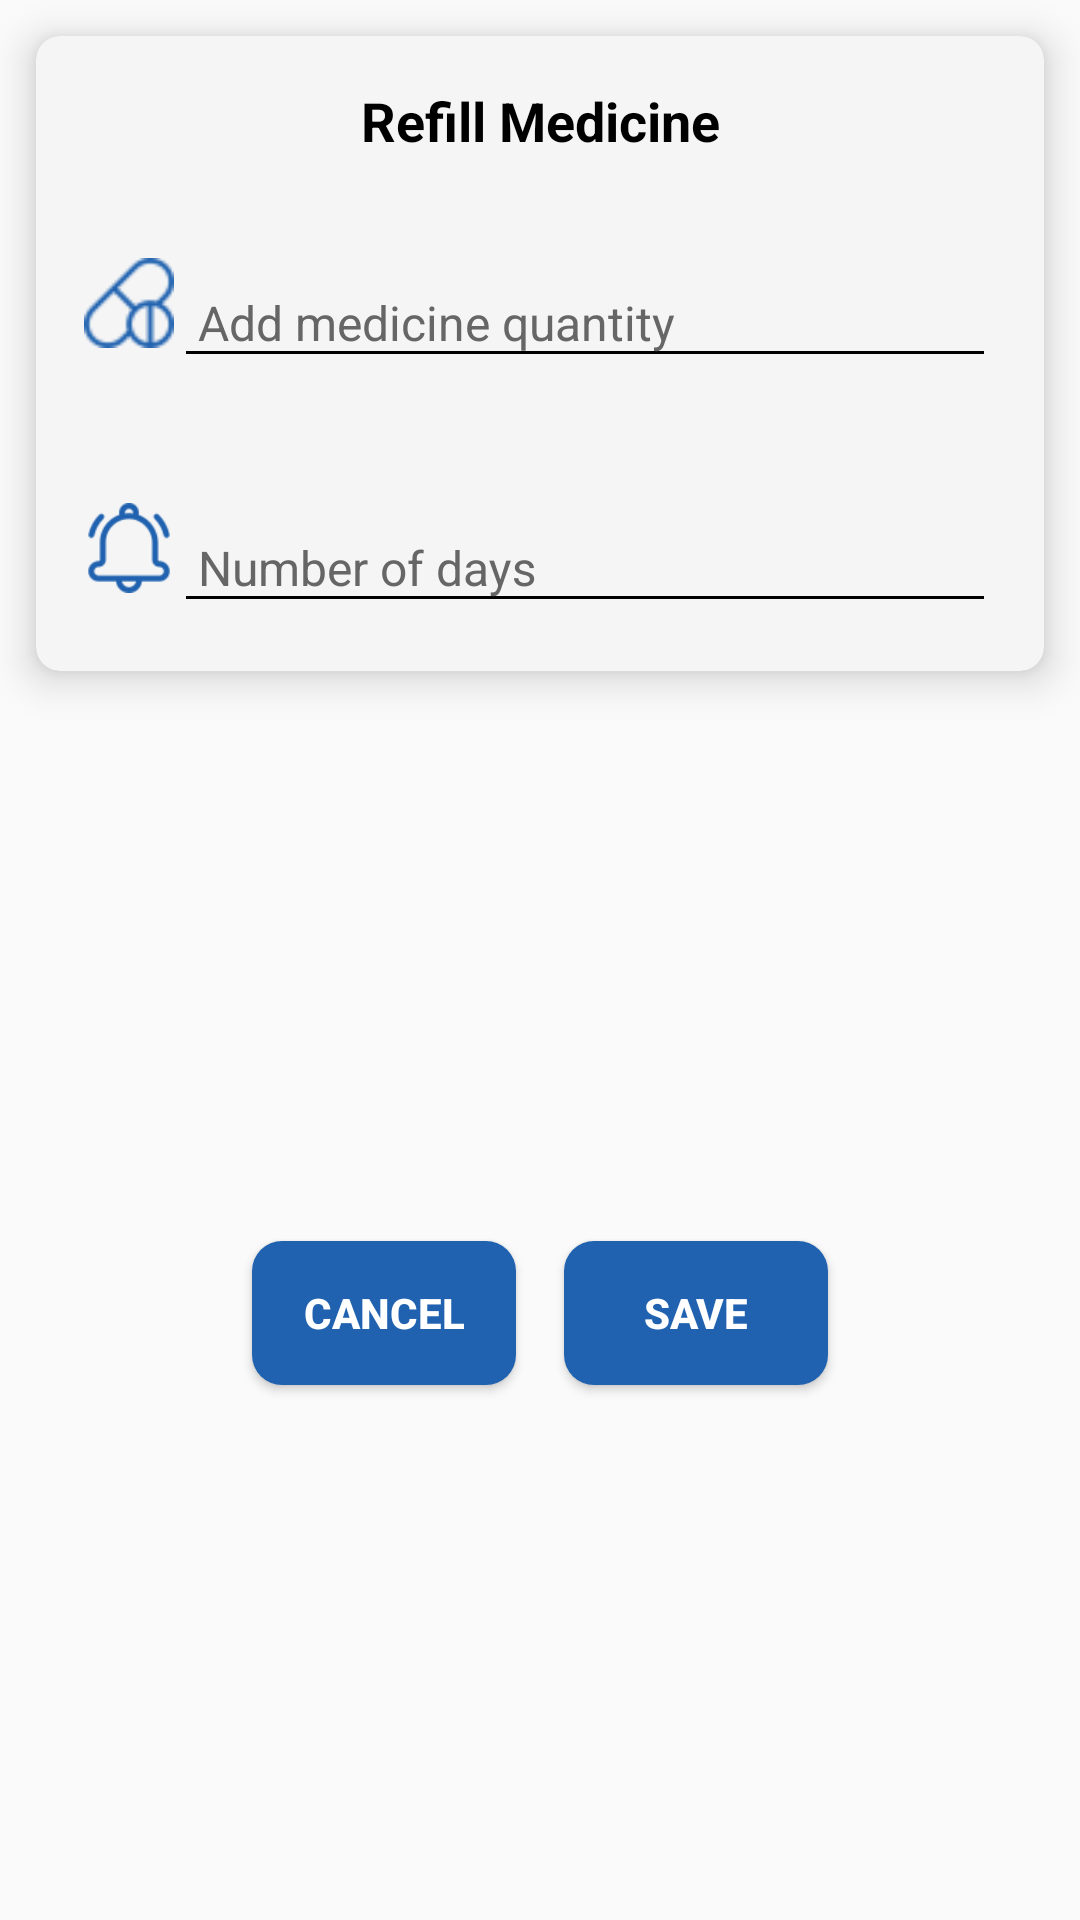

Here is an Android app screen rendered from its layout file. Give the layout XML and the strings, colors and styles it references.
<!-- AndroidManifest.xml: application theme Theme.MyApp -->
<!-- res/layout/refill_item.xml -->
<?xml version="1.0" encoding="utf-8"?>
<LinearLayout xmlns:android="http://schemas.android.com/apk/res/android"
    android:layout_width="match_parent"
    android:layout_height="wrap_content"
    android:id="@+id/refill_layout"
    xmlns:app="http://schemas.android.com/apk/res-auto"
    android:orientation="vertical">

    <androidx.cardview.widget.CardView
        android:id="@+id/cardV1"
        android:layout_width="match_parent"
        android:layout_height="wrap_content"
        android:layout_margin="12dp"
        app:cardCornerRadius="8dp"
        app:cardElevation="8dp"
        app:cardBackgroundColor="@color/offWhite">

        <LinearLayout
            android:layout_width="match_parent"
            android:layout_height="wrap_content"
            android:orientation="vertical">

            <TextView
                android:id="@+id/refill_title"
                android:layout_width="match_parent"
                android:layout_height="wrap_content"
                android:layout_marginTop="8dp"
                android:padding="8dp"
                android:layout_gravity="center"
                android:gravity="center"
                android:text="Refill Medicine"
                android:textColor="@color/black"
                android:textSize="18dp"
                android:textStyle="bold" />

            <LinearLayout
                android:layout_width="match_parent"
                android:layout_height="wrap_content"
                android:visibility="gone"
                android:orientation="horizontal">

                <ImageView
                    android:id="@+id/imgR1"
                    android:layout_width="30dp"
                    android:layout_height="30dp"
                    android:layout_margin="8dp"
                    android:layout_gravity="center"
                    android:src="@drawable/kkk"
                    app:tint="@color/brown" />

                <TextView
                    android:id="@+id/tvtxt"
                    android:layout_width="match_parent"
                    android:layout_height="wrap_content"

                    android:padding="8dp"
                    android:text="name"
                    android:textColor="@color/gray"
                    android:textSize="18dp"
                    android:textStyle="bold" />
            </LinearLayout>

            <LinearLayout
                android:layout_width="match_parent"
                android:layout_height="wrap_content"
                android:layout_margin="8dp"
                android:layout_marginTop="20dp"
                android:orientation="horizontal"
                android:padding="8dp">

                <ImageView
                    android:id="@+id/imgR2"
                    android:layout_width="30dp"
                    android:layout_height="30dp"
                    android:layout_gravity="center"
                    android:src="@drawable/drugs"
                    app:tint="@color/brown" />

                <com.google.android.material.textfield.TextInputLayout
                    android:id="@+id/pillsNameError"
                    android:layout_width="match_parent"
                    android:theme="@style/EditTheme"

                    android:layout_height="wrap_content"
                    android:textColorHint="@color/gray">


                    <com.google.android.material.textfield.TextInputEditText
                        android:id="@+id/etpills"
                        android:layout_width="match_parent"
                        android:layout_height="wrap_content"
                        android:hint="Add medicine quantity"
                        android:inputType="number"
                        android:maxLength="3"
                        android:maxLines="1"
                        android:theme="@style/EditTheme"
                        android:paddingLeft="8dp"
                        android:textColor="@color/gray"
                        android:textSize="16sp"
                        app:hintTextColor="@color/gray"/>

                </com.google.android.material.textfield.TextInputLayout>
            </LinearLayout>

            <LinearLayout
                android:layout_width="match_parent"
                android:layout_height="wrap_content"
                android:layout_margin="8dp"
                android:layout_marginTop="20dp"
                android:orientation="horizontal"
                android:padding="8dp">

                <ImageView
                    android:id="@+id/imgR3"

                    android:layout_width="30dp"
                    android:layout_height="30dp"
                    android:layout_gravity="center"
                    android:src="@drawable/aaa"
                    app:tint="@color/brown" />

                <com.google.android.material.textfield.TextInputLayout
                    android:id="@+id/notifyNameError"
                    android:layout_width="match_parent"
                    android:layout_height="wrap_content"
                    android:textColorHint="@color/gray"
                    app:hintTextColor="@color/gray">

                    <com.google.android.material.textfield.TextInputEditText
                        android:id="@+id/etnotify"
                        android:layout_width="match_parent"
                        android:layout_height="wrap_content"
                        android:hint="Number of days"
                        android:inputType="number"
                        android:maxLength="3"
                        android:theme="@style/EditTheme"
                        android:digits=" 12345678910"
                        android:maxLines="1"
                        android:paddingLeft="8dp"
                        android:textColor="@color/gray"
                        android:textSize="16sp" />


                </com.google.android.material.textfield.TextInputLayout>
            </LinearLayout>




        </LinearLayout>
    </androidx.cardview.widget.CardView>


    <LinearLayout
        android:layout_width="match_parent"
        android:layout_height="match_parent"
        android:orientation="horizontal"
        android:weightSum="1"
        android:gravity="center">

        <Button

            android:id="@+id/btnCancel"
            android:layout_width="wrap_content"
            android:layout_height="wrap_content"
            android:layout_gravity="center"
            android:layout_margin="8dp"
            android:background="@drawable/custom_button"
            android:padding="8dp"
            android:text="Cancel"
            android:textColor="@color/white"
            android:textStyle="bold"
            />
        <Button
            android:id="@+id/btnSave"
            android:layout_width="wrap_content"
            android:layout_height="wrap_content"
            android:layout_gravity="center"
            android:layout_margin="8dp"
            android:background="@drawable/custom_button"
            android:padding="8dp"
            android:text="Save"
            android:textColor="@color/white"
            android:textStyle="bold" />

    </LinearLayout>


</LinearLayout>
<!-- resources referenced by this layout -->
<resources>
  <color name="black">#FF000000</color>
  <color name="brown">#2062AF</color>
  <color name="gray">#676666</color>
  <color name="offWhite">#f5f5f5</color>
  <color name="white">#FFFFFFFF</color>
  <!-- drawable aaa: png bitmap (drawable, 2542 bytes) -->
  <!-- drawable custom_button (drawable) -->
  <?xml version="1.0" encoding="utf-8"?>
  <shape xmlns:android="http://schemas.android.com/apk/res/android"
      android:shape="rectangle" android:padding="10dp">
      
      <solid android:color="@color/brown"/>
      <corners android:radius="10dp"/>
  </shape>
  <!-- drawable drugs: png bitmap (drawable, 2474 bytes) -->
  <!-- drawable kkk: png bitmap (drawable, 2838 bytes) -->
  <style name="EditTheme" parent="Theme.MyApp">
      
      <item name="colorPrimary">@color/black</item>
      <item name="colorPrimaryDark">@color/black</item>
      <item name="colorAccent">#706E6E</item>
          <item name="android:textColorHint">@color/gray</item>
          <item name="android:textColor">@color/black</item>
          <item name="colorControlNormal">@color/black</item>
          <item name="colorControlActivated">@color/black</item>
          <item name="colorControlHighlight">@color/black</item>
  
      </style>
  <style name="Theme.MyApp" parent="Theme.AppCompat.DayNight.NoActionBar">
          
          <item name="colorPrimary">@color/brown</item>
          <item name="colorPrimaryDark">@color/brown</item>
          <item name="colorAccent">@color/brown</item>
          <item name="android:textColorHint">@color/black</item>
          <item name="android:textColor">@color/black</item>
          <item name="windowActionBar">false</item>
          <item name="windowNoTitle">true</item>
          <item name="android:windowLayoutInDisplayCutoutMode">shortEdges</item>
  
          <item name="checkboxStyle">@style/MyCheckboxStyle</item>
          <item name="android:checkboxStyle">@style/MyCheckboxStyle</item>
         
  
  
      </style>
  <style name="MyCheckboxStyle" parent="Widget.AppCompat.CompoundButton.CheckBox">
          <item name="buttonTint">#8F8D8C</item>
      </style>
</resources>
